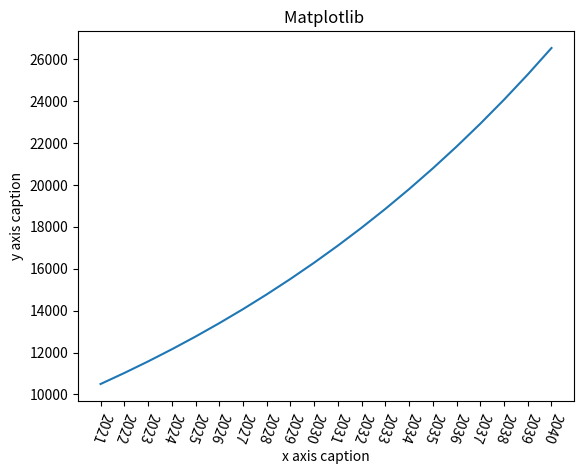

The script that saved this image:
# -*-coding:UTF-8-*-

import matplotlib.pyplot as plt
import numpy as np
from pylab import *

xticks(np.linspace(2021, 2040, 20, endpoint=True))
plt.xticks(rotation=250)
i = 0
y = [10000]
y[0] = y[0] * 1.05
x = [2021]
for i in range(2022, 2041):
    x.append(i)
    y.append(y[i - 2022] * 1.05)
    print("%d  %.2f" % (x[i-2022], y[i-2022]))
print("%d  %.2f" % (x[19], y[19]))
plt.title("Matplotlib ")
plt.xlabel("x axis caption")
plt.ylabel("y axis caption")
plt.plot(x, y)
plt.show()
